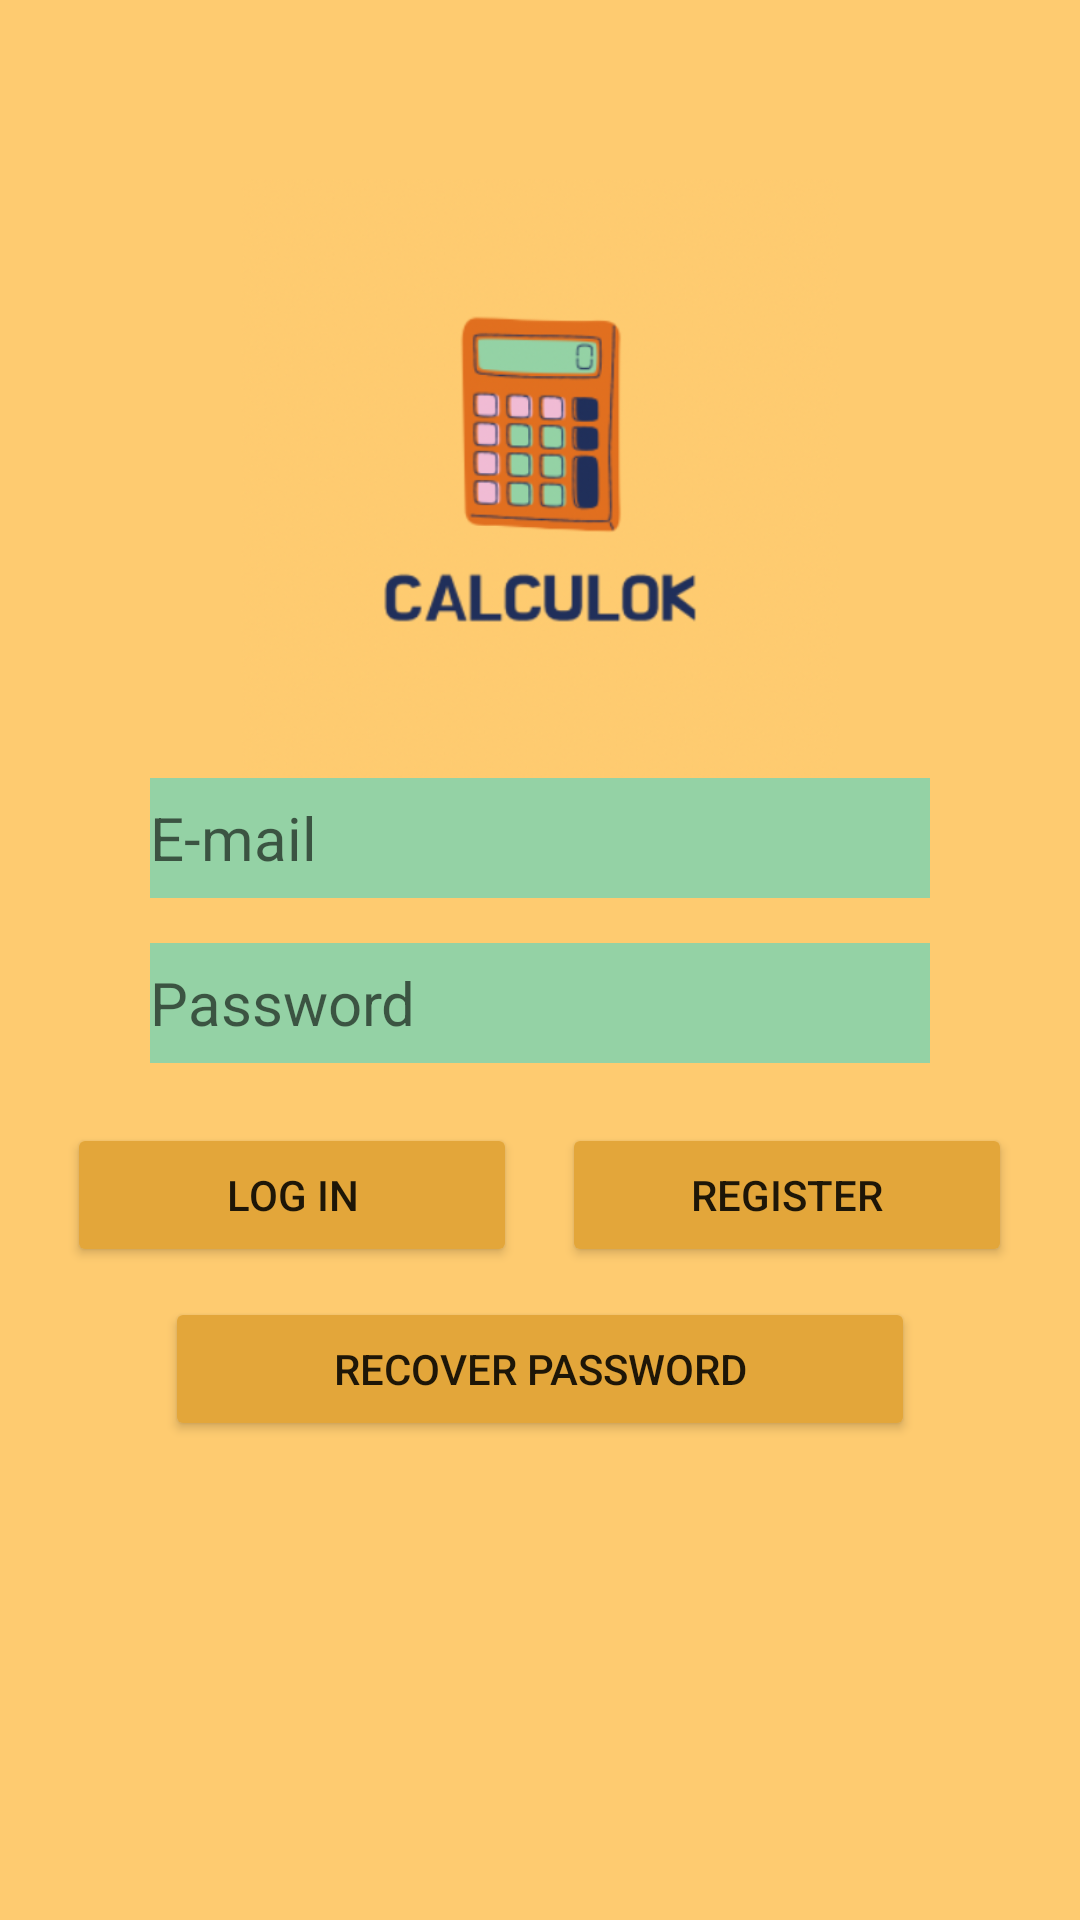

The Android layout XML behind this screen, and the referenced resources:
<!-- AndroidManifest.xml: application theme Theme.CalcuLok -->
<!-- res/layout/activity_login.xml -->
<?xml version="1.0" encoding="utf-8"?>
<LinearLayout xmlns:android="http://schemas.android.com/apk/res/android"
    xmlns:app="http://schemas.android.com/apk/res-auto"
    xmlns:tools="http://schemas.android.com/tools"
    android:layout_width="match_parent"
    android:layout_height="match_parent"
    android:background="#fecb70"
    android:gravity="center"
    android:orientation="vertical"
    tools:context=".LoginActivity">

    <ImageView
        android:id="@+id/imageView"
        android:layout_width="200dp"
        android:layout_height="200dp"
        android:src="@drawable/screenshot_2022_01_31_002047" />

    <EditText
        android:id="@+id/emailLogin"
        android:layout_width="match_parent"
        android:layout_height="40dp"
        android:layout_marginHorizontal="50dp"
        android:layout_marginBottom="15dp"
        android:background="#94d2a5"
        android:inputType="textEmailAddress"
        android:textSize="20sp"
        android:hint="E-mail"/>

    <EditText
        android:id="@+id/passwordLogin"
        android:layout_width="match_parent"
        android:layout_height="40dp"
        android:layout_marginHorizontal="50dp"
        android:background="#94d2a5"
        android:inputType="textPassword"
        android:textSize="20sp"
        android:hint="Password"/>

    <LinearLayout
        android:layout_width="match_parent"
        android:layout_height="wrap_content"
        android:gravity="center"
        android:orientation="horizontal"
        android:layout_marginTop="20dp">

        <Button
            android:id="@+id/buttonLogin"
            android:layout_width="150dp"
            android:layout_height="wrap_content"
            android:text="Log in"
            android:backgroundTint="#E3A63A"
            android:layout_marginRight="15dp"/>

        <Button
            android:id="@+id/buttonRegister"
            android:layout_width="150dp"
            android:layout_height="wrap_content"
            android:text="Register"
            android:backgroundTint="#E3A63A"/>

    </LinearLayout>

    <Button
        android:id="@+id/buttonRecover"
        android:layout_width="250dp"
        android:layout_height="wrap_content"
        android:backgroundTint="#E3A63A"
        android:text="Recover password"
        android:layout_marginBottom="100dp"
        android:layout_marginTop="10dp"/>

</LinearLayout>
<!-- resources referenced by this layout -->
<resources>
  <!-- drawable screenshot_2022_01_31_002047: png bitmap (drawable, 106516 bytes) -->
  <style name="Theme.CalcuLok" parent="Theme.MaterialComponents.DayNight.NoActionBar">
          
          <item name="colorPrimary">@color/purple_500</item>
          <item name="colorPrimaryVariant">@color/purple_700</item>
          <item name="colorOnPrimary">@color/white</item>
          
          <item name="colorSecondary">@color/teal_200</item>
          <item name="colorSecondaryVariant">@color/teal_700</item>
          <item name="colorOnSecondary">@color/black</item>
          <item name="android:windowFullscreen">true</item>
          
          <item name="android:statusBarColor" tools:targetApi="l">?attr/colorPrimaryVariant</item>
          
      </style>
  <color name="purple_500">#FFFFFF</color>
  <color name="purple_700">#94d2a5</color>
  <color name="white">#FFFFFFFF</color>
  <color name="teal_200">#FF03DAC5</color>
  <color name="teal_700">#FF018786</color>
  <color name="black">#FF000000</color>
</resources>
